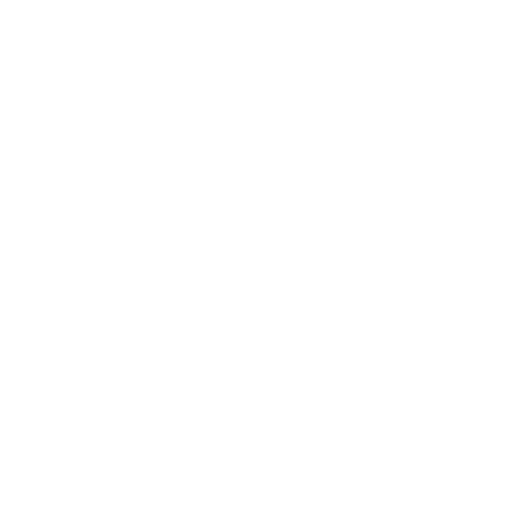
t = 0.00 s
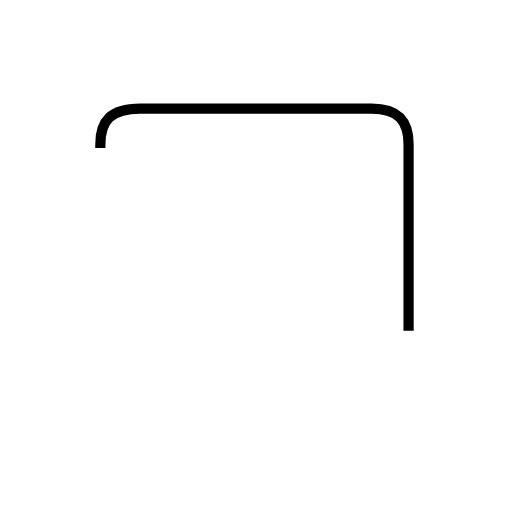
t = 1.59 s
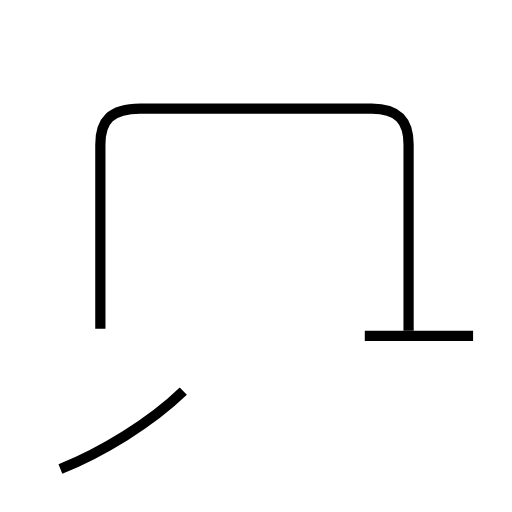
t = 2.87 s
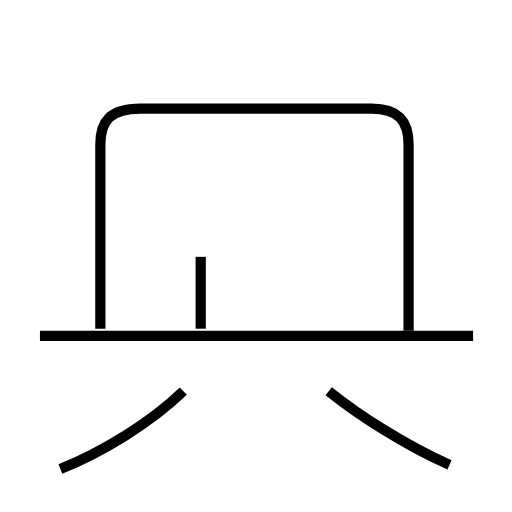
t = 4.44 s
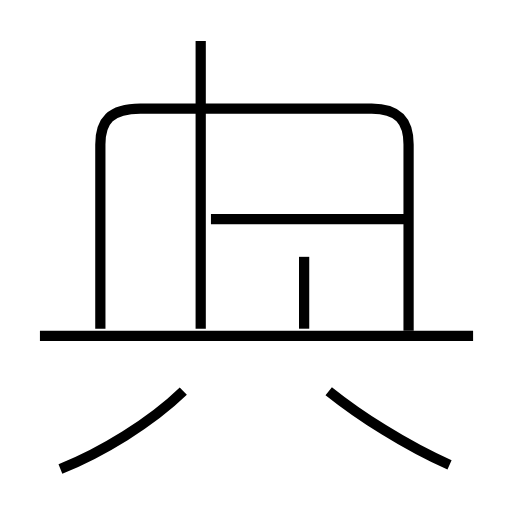
t = 5.88 s
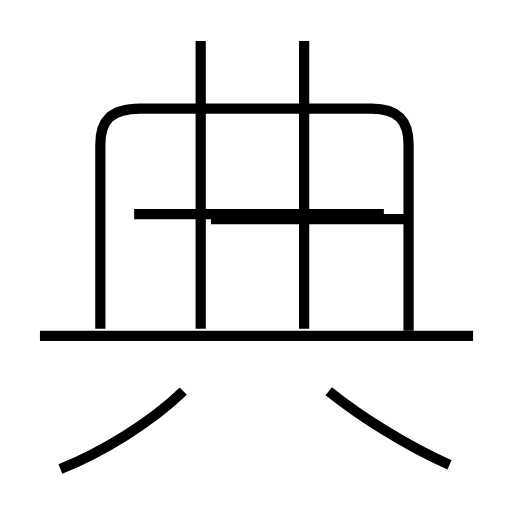
t = 7.24 s

The animated SVG that drew these frames (rendered in a browser with its animation timeline set to each time). Animation: 8 SMIL elements (animate=8); one cycle of 7.24 s.

<?xml version='1.0' encoding='utf-8'?>
<svg viewBox="0.0 -6.0 50.0 50.0" version="1.1" xmlns="http://www.w3.org/2000/svg"><rect x="-1000" y="-1000" width="2000" height="2000" stroke="white" fill="white" /><g style="fill:none;stroke:#000000;stroke-width:1"><path d="M 39.9 -11.7 L 39.9 -29.9 C 39.9 -32.2 38.9 -33.4 36.3 -33.4 L 13.7 -33.4 C 10.8 -33.4 9.8 -32.2 9.8 -29.9 L 9.8 -11.9 " transform="translate(0.0 38.0)" stroke-dasharray="70.67377713807724" stroke-dashoffset="70.67377713807724"><animate attributeName="stroke-dashoffset" from="70.67377713807724" to="0" dur="2.120213314142317s" begin="0s; anim_end.end" fill="freeze" id="anim0" /></path><path d="M 5.9 1.8 C 9.9 0.2 14.7 -2.7 17.9 -5.8 " transform="translate(0.0 38.0)" stroke-dasharray="14.282852679897369" stroke-dashoffset="14.282852679897369"><animate attributeName="stroke-dashoffset" from="14.282852679897369" to="0" dur="0.42848558039692103s" begin="anim0.end" fill="freeze" id="anim1" /></path><path d="M 46.2 -11.2 L 3.9 -11.2 " transform="translate(0.0 38.0)" stroke-dasharray="42.300000000000004" stroke-dashoffset="42.300000000000004"><animate attributeName="stroke-dashoffset" from="42.300000000000004" to="0" dur="1.2690000000000001s" begin="anim1.end" fill="freeze" id="anim2" /></path><path d="M 43.9 1.4 C 39.6 -0.5 35.1 -3.4 32.1 -5.8 " transform="translate(0.0 38.0)" stroke-dasharray="13.857441188782712" stroke-dashoffset="13.857441188782712"><animate attributeName="stroke-dashoffset" from="13.857441188782712" to="0" dur="0.41572323566348135s" begin="anim2.end" fill="freeze" id="anim3" /></path><path d="M 19.6 -11.9 L 19.6 -40.0 " transform="translate(0.0 38.0)" stroke-dasharray="28.1" stroke-dashoffset="28.1"><animate attributeName="stroke-dashoffset" from="28.1" to="0" dur="0.843s" begin="anim3.end" fill="freeze" id="anim4" /></path><path d="M 40.2 -22.6 L 20.6 -22.6 " transform="translate(0.0 38.0)" stroke-dasharray="19.6" stroke-dashoffset="19.6"><animate attributeName="stroke-dashoffset" from="19.6" to="0" dur="0.588s" begin="anim4.end" fill="freeze" id="anim5" /></path><path d="M 29.7 -11.9 L 29.7 -40.0 " transform="translate(0.0 38.0)" stroke-dasharray="28.1" stroke-dashoffset="28.1"><animate attributeName="stroke-dashoffset" from="28.1" to="0" dur="0.843s" begin="anim5.end" fill="freeze" id="anim6" /></path><path d="M 13.1 -23.1 L 37.5 -23.1" transform="translate(0.0 38.0)" stroke-dasharray="24.4" stroke-dashoffset="24.4"><animate attributeName="stroke-dashoffset" from="24.4" to="0" dur="0.732s" begin="anim6.end" fill="freeze" id="anim_end" /></path></g></svg>
